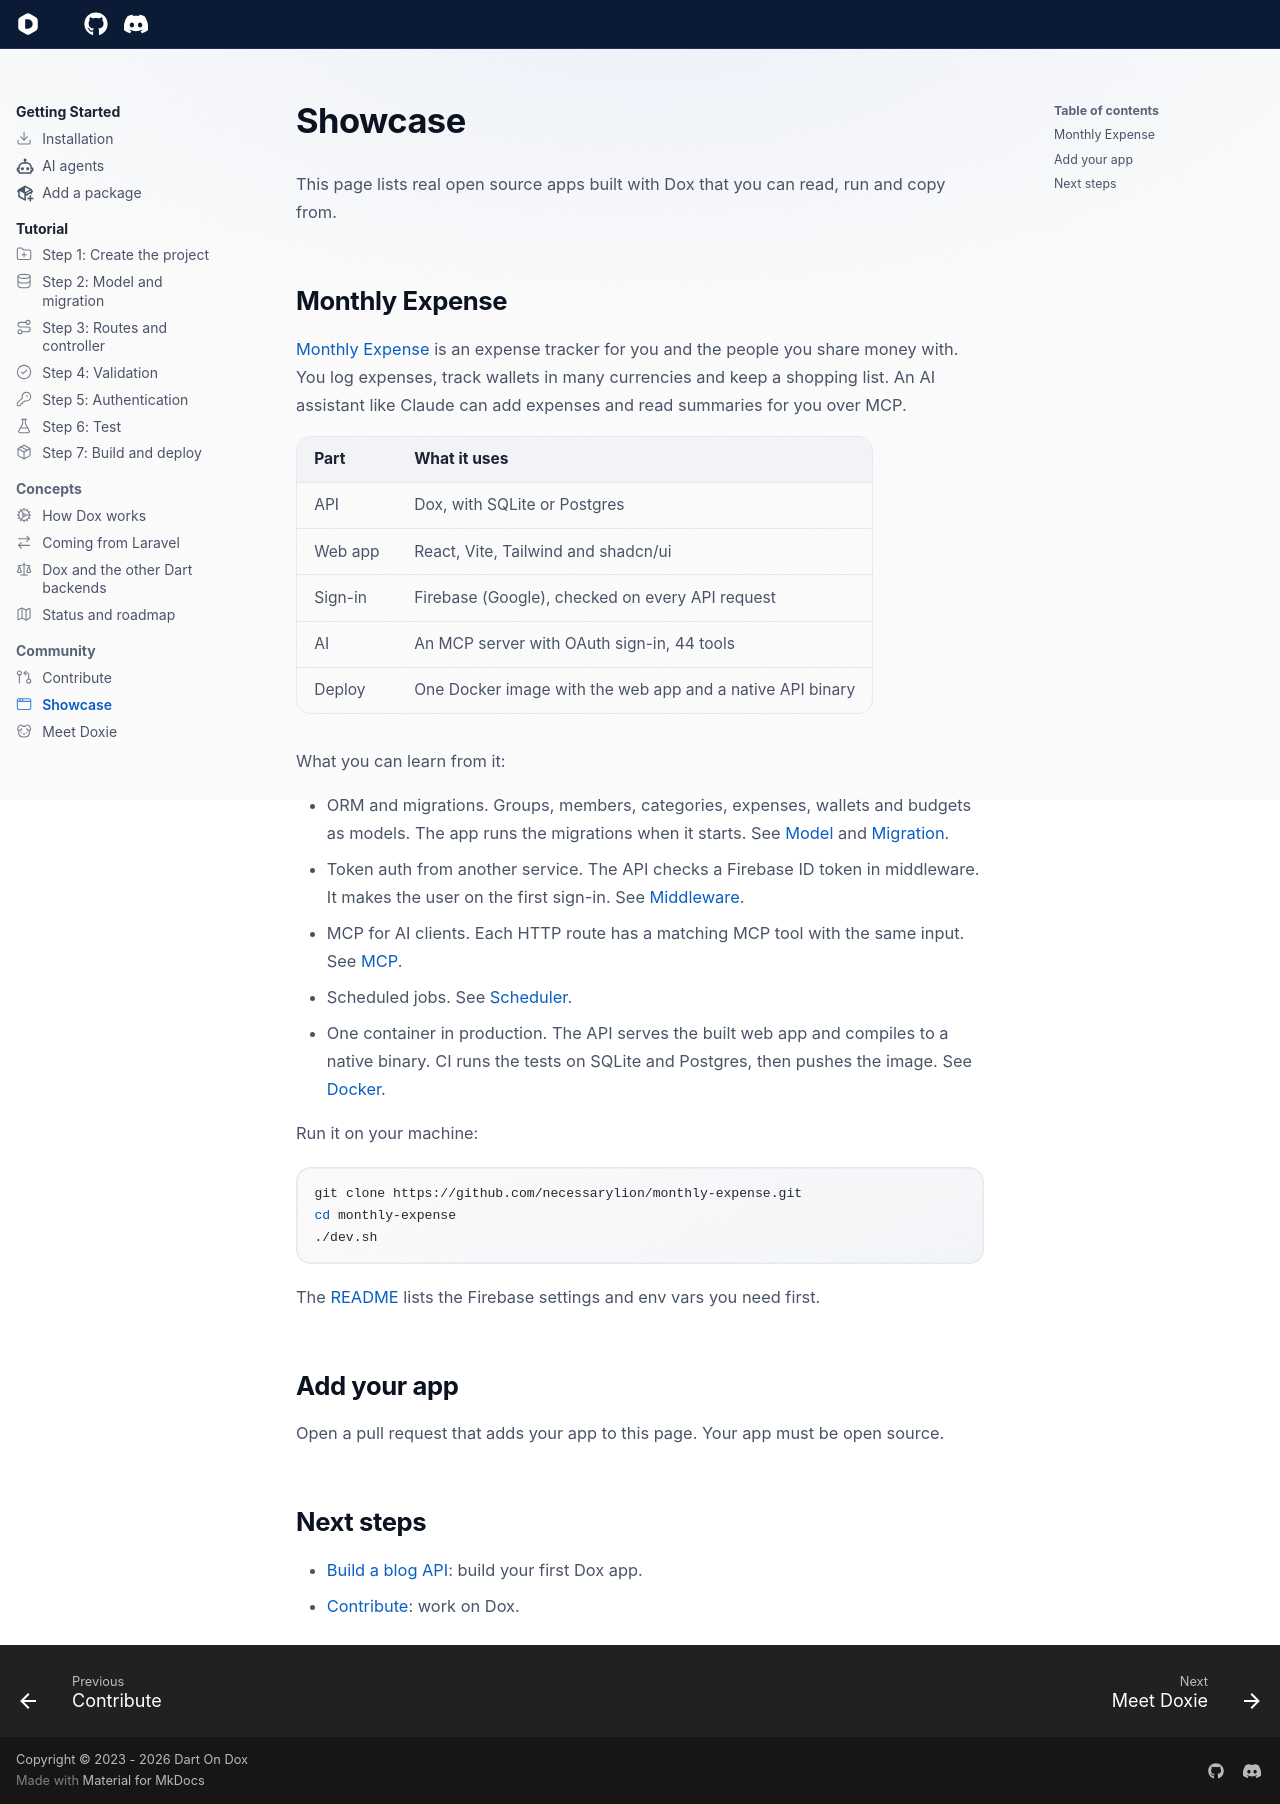

repository: dartondox/dox · page: 3.x/community/showcase/index.html · generator: mkdocs

---
icon: lucide/app-window
description: Real open source apps built with Dox that you can read, run and copy from.
---

# Showcase

This page lists real open source apps built with Dox that you can read, run and copy from.

## Monthly Expense

[Monthly Expense](https://github.com/necessarylion/monthly-expense) is an expense tracker for you and the people you share money with. You log expenses, track wallets in many currencies and keep a shopping list. An AI assistant like Claude can add expenses and read summaries for you over MCP.

| Part | What it uses |
| --- | --- |
| API | Dox, with SQLite or Postgres |
| Web app | React, Vite, Tailwind and shadcn/ui |
| Sign-in | Firebase (Google), checked on every API request |
| AI | An MCP server with OAuth sign-in, 44 tools |
| Deploy | One Docker image with the web app and a native API binary |

What you can learn from it:

- ORM and migrations. Groups, members, categories, expenses, wallets and budgets as models. The app runs the migrations when it starts. See [Model](../database/model/index.md) and [Migration](../database/migration.md).
- Token auth from another service. The API checks a Firebase ID token in middleware. It makes the user on the first sign-in. See [Middleware](../the-basic/middleware.md).
- MCP for AI clients. Each HTTP route has a matching MCP tool with the same input. See [MCP](../packages/mcp.md).
- Scheduled jobs. See [Scheduler](../digging-deeper/scheduler.md).
- One container in production. The API serves the built web app and compiles to a native binary. CI runs the tests on SQLite and Postgres, then pushes the image. See [Docker](../guides/docker.md).

Run it on your machine:

```bash
git clone https://github.com/necessarylion/monthly-expense.git
cd monthly-expense
./dev.sh
```

The [README](https://github.com/necessarylion/monthly-expense#readme) lists the Firebase settings and env vars you need first.

## Add your app

Open a pull request that adds your app to this page. Your app must be open source.

## Next steps

- [Build a blog API](../tutorial/index.md): build your first Dox app.
- [Contribute](contribute.md): work on Dox.
